Run: headless pygame with SDL's dummy video driver; simulated clock (each Clock.tick advances the game by its frame time, no real sleeping); random seed 0; keys injected as events and as key.get_pressed() state; mouse plan: one left click at the window centre at the start of phase 2, then a move to the lower-right quarter at the start of phase 3.
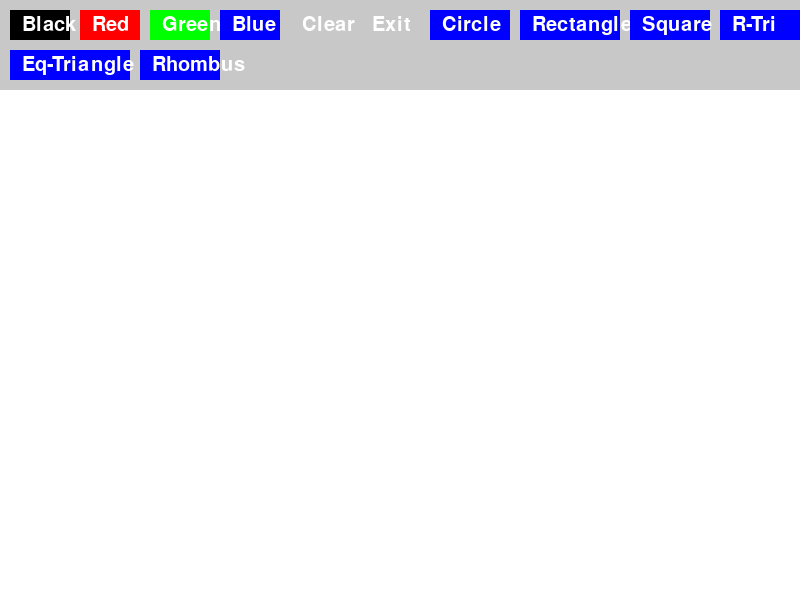
Frame 1 of 4 · flips 1–60 · no input
Frame 2 of 4 · flips 61–180 · clicked the window centre · tapped SPACE, RETURN · held RIGHT (→), D · screen unchanged from frame 1, image omitted
Frame 3 of 4 · flips 181–300 · moved the mouse to the lower-right quarter · held DOWN (↓), S · screen unchanged from frame 2, image omitted
Frame 4 of 4 · flips 301–420 · held LEFT (←), A, UP (↑), W · screen unchanged from frame 3, image omitted

The pygame program that drew these frames:

import pygame
import sys

pygame.init()

width, height = 800, 600
screen = pygame.display.set_mode((width, height))
pygame.display.set_caption('Simple Paint ')

white = (255, 255, 255)
black = (0, 0, 0)
green = (0, 255, 0)
red = (255, 0, 0)
blue = (0, 0, 255)
gray = (200, 200, 200)

class Button:
    def __init__(self, x, y, width, height, text, color, action):
        self.rect = pygame.Rect(x, y, width, height)
        self.text = text
        self.color = color
        self.action = action

    def draw(self, screen):
        pygame.draw.rect(screen, self.color, self.rect)
        font = pygame.font.Font(None, 30)
        text_surface = font.render(self.text, True, white)
        screen.blit(text_surface, (self.rect.x + 12, self.rect.y + 5))

    def check_action(self, event):
        if event.type == pygame.MOUSEBUTTONDOWN and self.rect.collidepoint(event.pos):
            self.action()

drawing = False
brush_color = black
circle_mode = False
rectangle_mode = False
square_mode = False
right_triangle_mode = False
equilateral_triangle_mode = False
rhombus_mode = False
shape_start = None

def set_black():
    global brush_color
    brush_color = black

def set_green():
    global brush_color
    brush_color = green

def set_red():
    global brush_color
    brush_color = red

def set_blue():
    global brush_color
    brush_color = blue

def clear_screen():
    screen.fill(white)

def toggle_circle_mode():
    global circle_mode, rectangle_mode, square_mode, right_triangle_mode, equilateral_triangle_mode, rhombus_mode
    circle_mode = not circle_mode
    rectangle_mode = square_mode = right_triangle_mode = equilateral_triangle_mode = rhombus_mode = False

def toggle_rectangle_mode():
    global rectangle_mode, circle_mode, square_mode, right_triangle_mode, equilateral_triangle_mode, rhombus_mode
    rectangle_mode = not rectangle_mode
    circle_mode = square_mode = right_triangle_mode = equilateral_triangle_mode = rhombus_mode = False

def toggle_square_mode():
    global square_mode, circle_mode, rectangle_mode, right_triangle_mode, equilateral_triangle_mode, rhombus_mode
    square_mode = not square_mode
    circle_mode = rectangle_mode = right_triangle_mode = equilateral_triangle_mode = rhombus_mode = False

def toggle_right_triangle_mode():
    global right_triangle_mode, circle_mode, rectangle_mode, square_mode, equilateral_triangle_mode, rhombus_mode
    right_triangle_mode = not right_triangle_mode
    circle_mode = rectangle_mode = square_mode = equilateral_triangle_mode = rhombus_mode = False

def toggle_equilateral_triangle_mode():
    global equilateral_triangle_mode, circle_mode, rectangle_mode, square_mode, right_triangle_mode, rhombus_mode
    equilateral_triangle_mode = not equilateral_triangle_mode
    circle_mode = rectangle_mode = square_mode = right_triangle_mode = rhombus_mode = False

def toggle_rhombus_mode():
    global rhombus_mode, circle_mode, rectangle_mode, square_mode, right_triangle_mode, equilateral_triangle_mode
    rhombus_mode = not rhombus_mode
    circle_mode = rectangle_mode = square_mode = right_triangle_mode = equilateral_triangle_mode = False

def exit_app():
    pygame.quit()
    sys.exit()

buttons = [
    Button(10, 10, 60, 30, 'Black', black, set_black),
    Button(80, 10, 60, 30, 'Red', red, set_red),
    Button(150, 10, 60, 30, 'Green', green, set_green),
    Button(220, 10, 60, 30, 'Blue', blue, set_blue),
    Button(290, 10, 60, 30, 'Clear', gray, clear_screen),
    Button(360, 10, 60, 30, 'Exit', gray, exit_app),
    Button(430, 10, 80, 30, 'Circle', blue, toggle_circle_mode),
    Button(520, 10, 100, 30, 'Rectangle', blue, toggle_rectangle_mode),
    Button(630, 10, 80, 30, 'Square', blue, toggle_square_mode),
    Button(720, 10, 80, 30, 'R-Tri', blue, toggle_right_triangle_mode),
    Button(10, 50, 120, 30, 'Eq-Triangle', blue, toggle_equilateral_triangle_mode),
    Button(140, 50, 80, 30, 'Rhombus', blue, toggle_rhombus_mode)
]

clear_screen()
while True:
    for event in pygame.event.get():
        if event.type == pygame.QUIT:
            pygame.quit()
            sys.exit()

        if event.type == pygame.MOUSEBUTTONDOWN:
            if event.button == 1:
                if circle_mode or rectangle_mode or square_mode or right_triangle_mode or equilateral_triangle_mode or rhombus_mode:
                    shape_start = event.pos
                else:
                    drawing = True

        elif event.type == pygame.MOUSEBUTTONUP:
            if event.button == 1:
                if shape_start:
                    end_pos = event.pos
                    x1, y1 = shape_start
                    x2, y2 = end_pos

                    if circle_mode:
                        radius = int(((x2 - x1) ** 2 + (y2 - y1) ** 2) ** 0.5)
                        pygame.draw.circle(screen, brush_color, shape_start, radius, 2)
                    elif rectangle_mode:
                        rect_x = min(x1, x2)
                        rect_y = min(y1, y2)
                        rect_w = abs(x2 - x1)
                        rect_h = abs(y2 - y1)
                        pygame.draw.rect(screen, brush_color, (rect_x, rect_y, rect_w, rect_h), 2)
                    elif square_mode:
                        side = min(abs(x2 - x1), abs(y2 - y1))
                        pygame.draw.rect(screen, brush_color, (x1, y1, side, side), 2)
                    elif right_triangle_mode:
                        pygame.draw.polygon(screen, brush_color, [(x1, y1), (x1, y2), (x2, y2)], 2)
                    elif equilateral_triangle_mode:
                        height = abs(y2 - y1)
                        base = height / (3 ** 0.5) * 2
                        pygame.draw.polygon(screen, brush_color, [
                            (x1, y2),
                            (x1 + base / 2, y1),
                            (x1 + base, y2)
                        ], 2)
                    elif rhombus_mode:
                        center_x = (x1 + x2) // 2
                        center_y = (y1 + y2) // 2
                        dx = abs(x2 - x1) // 2
                        dy = abs(y2 - y1) // 2
                        pygame.draw.polygon(screen, brush_color, [
                            (center_x, center_y - dy),
                            (center_x + dx, center_y),
                            (center_x, center_y + dy),
                            (center_x - dx, center_y)
                        ], 2)
                drawing = False
                shape_start = None

        for button in buttons:
            button.check_action(event)

    if drawing and not (circle_mode or rectangle_mode or square_mode or right_triangle_mode or equilateral_triangle_mode or rhombus_mode):
        mouse_x, mouse_y = pygame.mouse.get_pos()
        if mouse_y > 90:
            pygame.draw.circle(screen, brush_color, (mouse_x, mouse_y), 5)

    pygame.draw.rect(screen, gray, (0, 0, width, 90))
    for button in buttons:
        button.draw(screen)

    pygame.display.flip()
